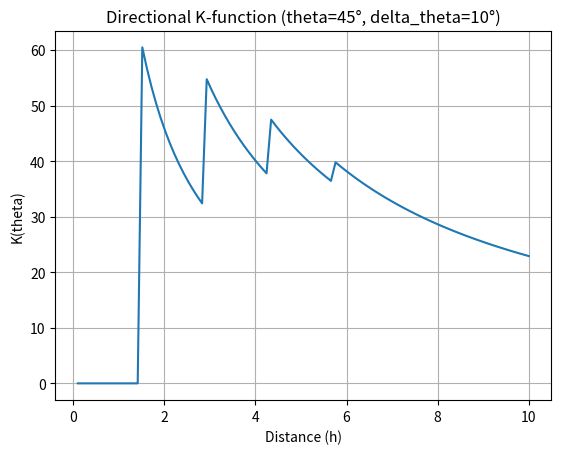

Here is the Python script that generated this plot:
import numpy as np
import matplotlib.pyplot as plt

def directional_k_function(points, h, theta, delta_theta, domain_area):
    """
    Calculate the directional K-function for a given set of points.
    
    Args:
    points (ndarray): Array of point coordinates (N x 2).
    h (float): Distance parameter for the K-function.
    theta (float): Azimuth angle in degrees.
    delta_theta (float): Azimuth tolerance in degrees.
    domain_area (float): Area of the study domain.
    
    Returns:
    K_theta (float): Value of the directional K-function.
    """
    
    # Number of points
    N = len(points)
    
    # Convert angles from degrees to radians
    theta_rad = np.deg2rad(theta)
    delta_theta_rad = np.deg2rad(delta_theta)
    
    # Initialize sum for K-function
    K_theta = 0
    
    # Iterate through all pairs of points
    for i in range(N):
        for j in range(N):
            if i != j:
                # Distance between points i and j
                dist_ij = np.linalg.norm(points[i] - points[j])
                
                if dist_ij <= h:
                    # Angle between points i and j
                    angle_ij = np.arctan2(points[j][1] - points[i][1], points[j][0] - points[i][0])
                    
                    # Check if angle_ij falls within the azimuth tolerance
                    if (theta_rad - delta_theta_rad <= angle_ij <= theta_rad + delta_theta_rad) or \
                       (theta_rad - delta_theta_rad <= angle_ij + 2 * np.pi <= theta_rad + delta_theta_rad):
                        
                        # Apply edge correction factor (assuming domain boundary effects are negligible)
                        omega_i = 1  # Simplification: No edge correction
                        
                        # Increment K-function sum
                        K_theta += omega_i
    
    # Normalize K-function value
    K_theta *= domain_area / (N**2 * h * delta_theta_rad)
    
    return K_theta

def plot_directional_k_function(points, h_max, theta, delta_theta, domain_area, num_steps=100):
    """
    Plot the directional K-function for a range of distance parameters.
    
    Args:
    points (ndarray): Array of point coordinates (N x 2).
    h_max (float): Maximum distance parameter for the K-function.
    theta (float): Azimuth angle in degrees.
    delta_theta (float): Azimuth tolerance in degrees.
    domain_area (float): Area of the study domain.
    num_steps (int): Number of steps for the distance parameter.
    """
    
    h_values = np.linspace(0, h_max, num_steps)
    K_values = [directional_k_function(points, h, theta, delta_theta, domain_area) for h in h_values]
    
    plt.plot(h_values, K_values)
    plt.xlabel('Distance (h)')
    plt.ylabel('K(theta)')
    plt.title(f'Directional K-function (theta={theta}°, delta_theta={delta_theta}°)')
    plt.grid(True)
    plt.show()

# Example usage
if __name__ == "__main__":
    # Define some example points
    points = np.array([
        [1, 2],
        [2, 3],
        [3, 4],
        [4, 5],
        [5, 6]
    ])
    
    # Set parameters
    h_max = 10
    theta = 45
    delta_theta = 10
    domain_area = 100  # Example domain area
    
    # Plot the directional K-function
    plot_directional_k_function(points, h_max, theta, delta_theta, domain_area)
